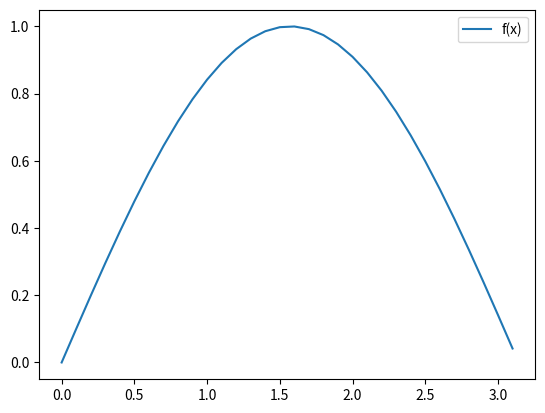

Write the Python code that produced this figure.
# IntegralApprox
"""
Created on Wed Feb 16 14:38:58 2022

@author: masenpitts
"""

import numpy as np
import matplotlib.pyplot as plt

def trapRule(x, f):
    integral = 0
    n = len(f) - 1
    for i in range(n):
        dx = x[i+1] - x[i]
        integral += (dx/2.0)*(f[i] + f[i+1])
    return integral

def simpsonRule(x, f):
    integral = 0
    n = len(f) - 1
    for i in range(1, n, 2):
        dx = x[i+1] - x[i]
        integral += dx*(f[i-1] + 4.0*f[i] + f[i+1])/3.0
    if (n+1) % 2 == 0:
        return integral + dx*(5.0*f[n] + 8.0*f[n-1] - f[n-2])/12.0
    else:
        return integral
    
    
xMin = 0
xMax = np.pi
dx = 0.1

actual = -(np.cos(xMax) - np.cos(xMin))

x = np.arange(xMin, xMax, dx)
f = np.sin(x)

plt.plot(x, f, label="f(x)")
plt.legend()
plt.show()

result1 = trapRule(x, f)
result2 = simpsonRule(x, f)

error1 = 100*abs(actual - result1)/actual
error2 = 100*abs(actual - result2)/actual

text = "{name:s} Rule = {approx:.6f} error = {error:.6f}%"

print(text.format(name = "Trapezoid", approx = result1, error = error1))
print(text.format(name = "Simpson", approx = result2, error = error2))

